Run: headless pygame with SDL's dummy video driver; simulated clock (each Clock.tick advances the game by its frame time, no real sleeping); random seed 0; keys injected as events and as key.get_pressed() state; mouse plan: one left click at the window centre at the start of phase 2, then a move to the lower-right quarter at the start of phase 3.
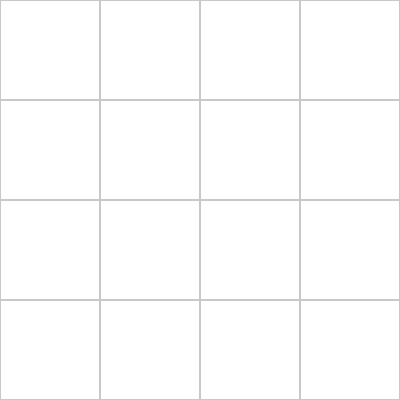
Frame 1 of 4 · flips 1–60 · no input
Frame 2 of 4 · flips 61–180 · clicked the window centre · tapped SPACE, RETURN · held RIGHT (→), D · screen unchanged from frame 1, image omitted
Frame 3 of 4 · flips 181–300 · moved the mouse to the lower-right quarter · held DOWN (↓), S · screen unchanged from frame 2, image omitted
Frame 4 of 4 · flips 301–420 · held LEFT (←), A, UP (↑), W · screen unchanged from frame 3, image omitted

The pygame program that drew these frames:

import pygame
import sys

# Inicializar Pygame
pygame.init()

# Configuración de la ventana
ventana_ancho = 400
ventana_alto = 400
ventana = pygame.display.set_mode((ventana_ancho, ventana_alto))
pygame.display.set_caption("Ejemplo de detección de clics en una grilla")

# Definir colores
blanco = (255, 255, 255)
negro = (0, 0, 0)
gris = (200, 200, 200)

# Tamaño de la grilla
filas = 4
columnas = 4
celda_ancho = ventana_ancho // columnas
celda_alto = ventana_alto // filas

# Función para dibujar la grilla
def dibujar_grilla():
    for fila in range(filas):
        for columna in range(columnas):
            x = columna * celda_ancho
            y = fila * celda_alto

            """
            def rect(surface: Surface | SurfaceType,
                 color: Color | Color | int | str | tuple[int, int, int] | tuple[int, int, int, int] | Sequence[int],
                 rect: Rect | RectType | tuple[float | int, float | int, float | int, float | int] | tuple[tuple[float, float] | Sequence[float] | Vector2 | Vector2, tuple[float, float] | Sequence[float] | Vector2 | Vector2] | Sequence[float | int] | Sequence[tuple[float, float] | Sequence[float] | Vector2 | Vector2] | _HasRectAttribute,
                 width: int = 0,
                 border_radius: int = -1,
                 border_top_left_radius: int = -1,
                 border_top_right_radius: int = -1,
                 border_bottom_left_radius: int = -1,
                 border_bottom_right_radius: int = -1)
            """
            pygame.draw.rect(ventana, gris, (x, y, celda_ancho, celda_alto), 1)

# Loop principal del juego
while True:
    for evento in pygame.event.get():
        if evento.type == pygame.QUIT:
            pygame.quit()
            sys.exit()
        elif evento.type == pygame.MOUSEBUTTONDOWN:
            if evento.button == 1:  # 1 representa el clic izquierdo del mouse
                # Obtener la posición del clic del mouse
                x, y = pygame.mouse.get_pos()
                # Calcular la celda en la que se hizo clic
                columna_clic = x // celda_ancho
                fila_clic = y // celda_alto
                print(f"Se hizo clic en la celda ({fila_clic}, {columna_clic})")

    # Llenar la ventana con color blanco
    ventana.fill(blanco)

    # Dibujar la grilla
    dibujar_grilla()

    # Actualizar la pantalla
    pygame.display.update()
